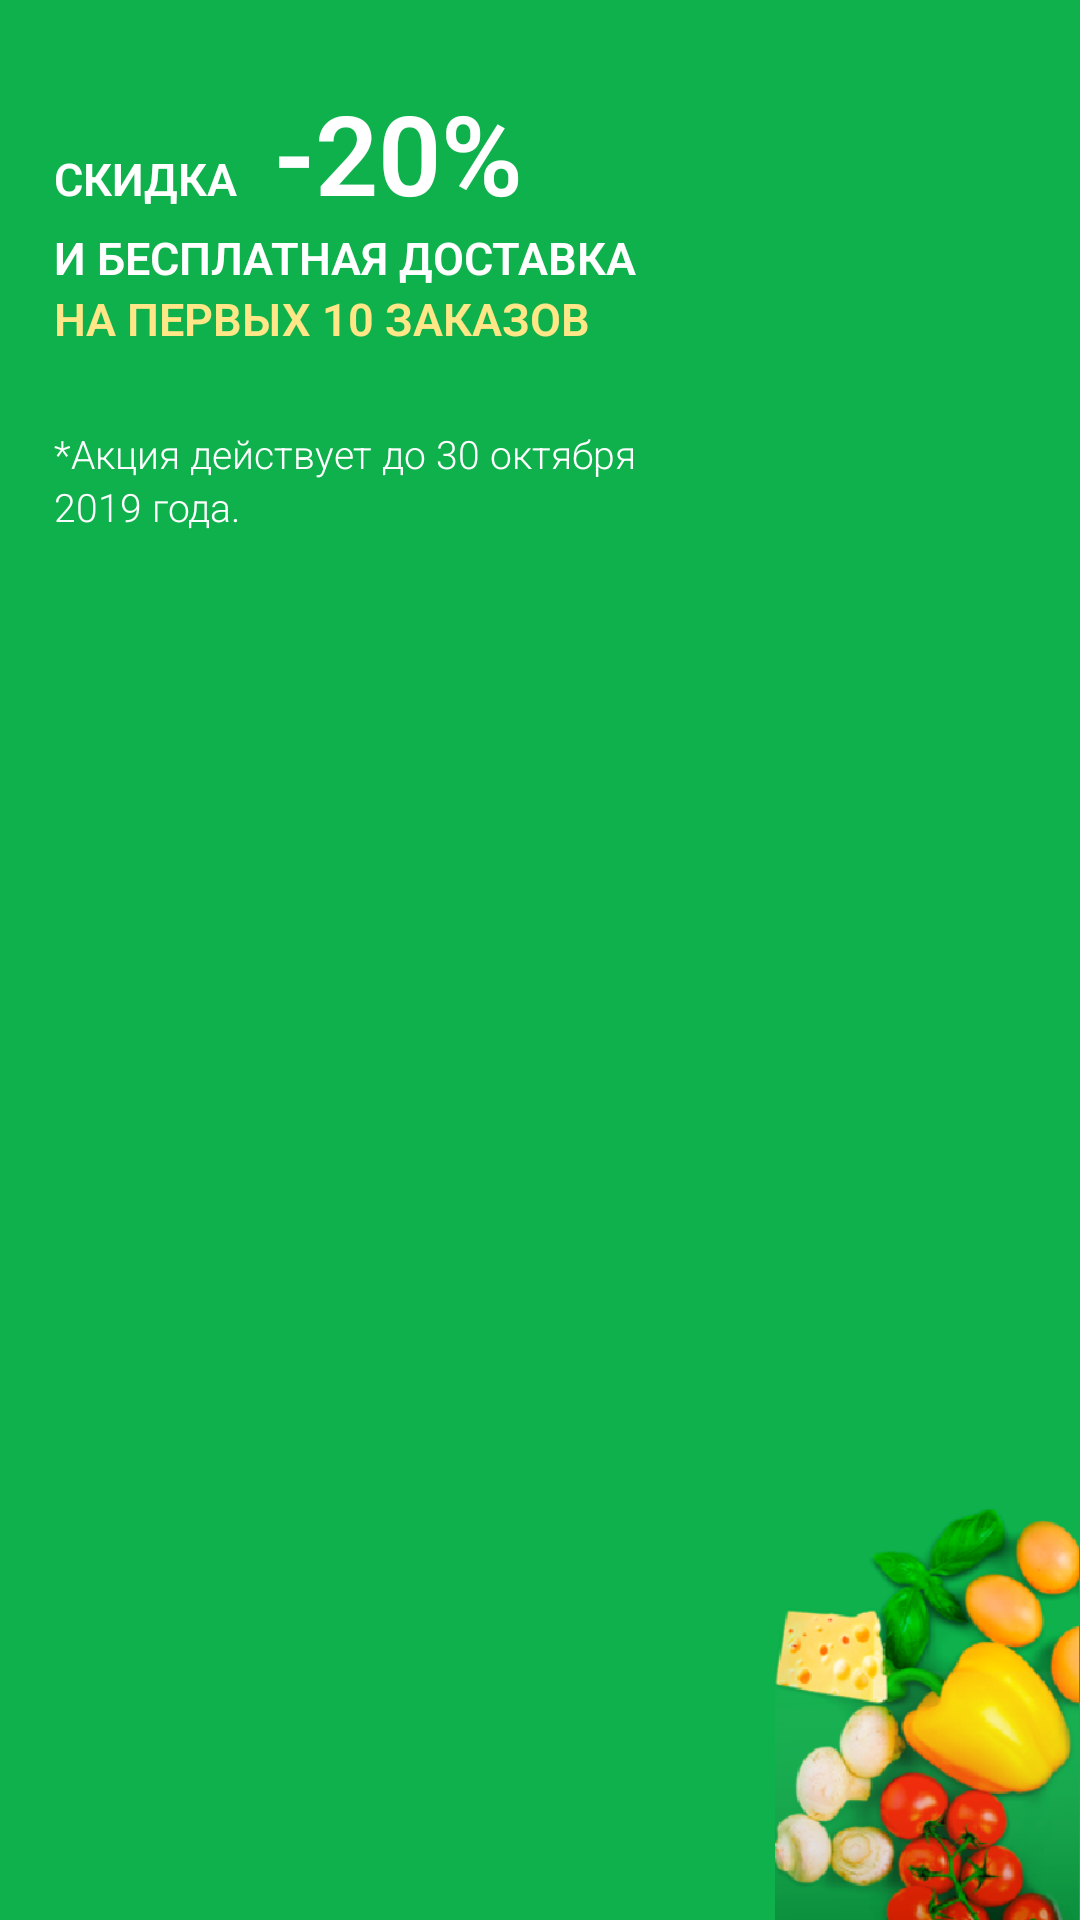

The Android layout XML behind this screen, and the referenced resources:
<!-- AndroidManifest.xml: application theme AppTheme -->
<!-- res/layout/fragment_element_carousel_header_2.xml -->
<?xml version="1.0" encoding="utf-8"?>
<RelativeLayout xmlns:android="http://schemas.android.com/apk/res/android"
    xmlns:tools="http://schemas.android.com/tools"
    android:layout_width="match_parent"
    android:layout_height="match_parent"
    android:background="#0eb14b"
    tools:context=".screen.main.carousel.CarouselFragment">

    <LinearLayout
        android:layout_width="262dp"
        android:layout_height="wrap_content"
        android:layout_marginStart="18dp"
        android:layout_marginLeft="18dp"
        android:layout_marginTop="26dp"
        android:orientation="vertical">

        <LinearLayout
            android:layout_width="wrap_content"
            android:layout_height="wrap_content"
            android:orientation="horizontal">

            <TextView
                android:layout_width="wrap_content"
                android:layout_height="wrap_content"
                android:text="@string/carousel_header_text_1"
                android:textAppearance="@style/CarouselTextStyle1" />

            <TextView
                android:layout_width="wrap_content"
                android:layout_height="wrap_content"
                android:layout_marginStart="12sp"
                android:layout_marginLeft="12sp"
                android:text="@string/carousel_header_text_2_1"
                android:textAppearance="@style/CarouselTextStyle2" />

        </LinearLayout>

        <TextView
            android:layout_width="wrap_content"
            android:layout_height="wrap_content"
            android:text="@string/carousel_header_text_3"
            android:textAppearance="@style/CarouselTextStyle1" />

        <TextView
            android:layout_width="wrap_content"
            android:layout_height="wrap_content"
            android:text="@string/carousel_header_text_4_1"
            android:textAppearance="@style/CarouselTextStyle3"
            android:textColor="#ffe687" />


        <TextView
            android:layout_width="wrap_content"
            android:layout_height="wrap_content"
            android:layout_marginTop="26dp"
            android:text="@string/carousel_header_text_5_1"
            android:textAppearance="@style/CarouselTextStyle4" />

        <TextView
            android:layout_width="wrap_content"
            android:layout_height="wrap_content"
            android:text="@string/carousel_header_text_6"
            android:textAppearance="@style/CarouselTextStyle4" />

    </LinearLayout>

    <ImageView
        android:layout_width="102dp"
        android:layout_height="155dp"
        android:layout_alignParentEnd="true"
        android:layout_alignParentRight="true"
        android:layout_alignParentBottom="true"
        android:contentDescription="@null"
        android:scaleType="fitCenter"
        android:src="@drawable/element_carousel_picture_1">

    </ImageView>

</RelativeLayout>
<!-- resources referenced by this layout -->
<resources>
  <!-- drawable element_carousel_picture_1: png bitmap (drawable-xxxhdpi, 95631 bytes) -->
  <string name="carousel_header_text_1">СКИДКА</string>
  <string name="carousel_header_text_2_1">-20%</string>
  <string name="carousel_header_text_3">И БЕСПЛАТНАЯ ДОСТАВКА</string>
  <string name="carousel_header_text_4_1">НА ПЕРВЫХ 10 ЗАКАЗОВ</string>
  <string name="carousel_header_text_5_1">*Акция действует до 30 октября</string>
  <string name="carousel_header_text_6">2019 года.</string>
  <style name="CarouselTextStyle1" parent="LightFont.Bold.15.White" />
  <style name="CarouselTextStyle2" parent="LightFont.Bold.37.White" />
  <style name="CarouselTextStyle3" parent="LightFont.Bold.15.Yellow" />
  <style name="CarouselTextStyle4" parent="LightFont.Normal.11.White" />
  <style name="AppTheme" parent="Theme.AppCompat.Light.NoActionBar">
          <item name="colorPrimary">@color/colorPrimary</item>
          <item name="colorPrimaryDark">@color/colorPrimaryDark</item>
          <item name="colorAccent">@color/colorAccent</item>
      </style>
  <style name="LightFont.Bold.15.White">
          <item name="android:textColor">#fff</item>
      </style>
  <style name="LightFont.Bold.37.White">
          <item name="android:textColor">#fff</item>
      </style>
  <style name="LightFont.Bold.15.Yellow">
          <item name="android:textColor">#ffe687</item>
      </style>
  <style name="LightFont.Normal.11.White">
          <item name="android:textColor">#fff</item>
      </style>
  <color name="colorPrimary">#008577</color>
  <color name="colorPrimaryDark">#00574B</color>
  <color name="colorAccent">#67c674</color>
</resources>
